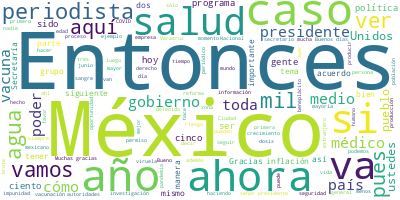

Source data for this figure (header and first rows):
Participante, Texto, Sentimiento, Palabras, Dia, Mes, Anio
PRESIDENTE ANDRES MANUEL LOPEZ OBRADOR, Buenos días., 0.0, 2, 14, 06, 2022
PRESIDENTE ANDRES MANUEL LOPEZ OBRADOR, Bueno, pues como todos los martes los de…, 0.0, 32, 14, 06, 2022
PRESIDENTE ANDRES MANUEL LOPEZ OBRADOR, Y también vamos a informar sobre unos no…, 0.0, 34, 14, 06, 2022
PRESIDENTE ANDRES MANUEL LOPEZ OBRADOR, Entonces, tiene la palabra el doctor Jor…, 0.0, 8, 14, 06, 2022
JORGE ALCOCER VARELA, ?Con su permiso, señor presidente. Muy b…, 0.0, 14, 14, 06, 2022
JORGE ALCOCER VARELA, En el Pulso de la Salud de hoy, 14 de ju…, 0.0, 16, 14, 06, 2022
JORGE ALCOCER VARELA, En el primero, el estado que guarda la p…, 0.0, 46, 14, 06, 2022
JORGE ALCOCER VARELA, El segundo tema que trataré es el seguim…, 0.0, 43, 14, 06, 2022
JORGE ALCOCER VARELA, Hugo, por favor., 0.0, 3, 14, 06, 2022
HUGO LOPEZ-GATELL RAMIREZ, ?Con su permiso, presidente. Secretarios…, 0.0, 16, 14, 06, 2022
HUGO LOPEZ-GATELL RAMIREZ, Vamos a comentar un cambio nuevo en la p…, 0.0, 34, 14, 06, 2022
HUGO LOPEZ-GATELL RAMIREZ, La política en esencia se ha conservado …, 0.0, 47, 14, 06, 2022
HUGO LOPEZ-GATELL RAMIREZ, Empezamos el programa de vacunación cont…, 0.0, 51, 14, 06, 2022
HUGO LOPEZ-GATELL RAMIREZ, Lo segundo, la oportunidad de proteger a…, 0.0, 47, 14, 06, 2022
HUGO LOPEZ-GATELL RAMIREZ, Y el tercer eje ha sido la posibilidad d…, 0.0, 50, 14, 06, 2022
HUGO LOPEZ-GATELL RAMIREZ, Estos tres ejes se han mantenido constan…, 0.0, 43, 14, 06, 2022
HUGO LOPEZ-GATELL RAMIREZ, A pesar de distintas inquietudes que exp…, 0.0, 40, 14, 06, 2022
HUGO LOPEZ-GATELL RAMIREZ, Y pueden ver ustedes la secuencia guiada…, 0.0, 24, 14, 06, 2022
HUGO LOPEZ-GATELL RAMIREZ, Terminamos ya con la sexta etapa, está t…, 0.0, 58, 14, 06, 2022
HUGO LOPEZ-GATELL RAMIREZ, Para ese propósito, como lo habíamos dic…, 0.0, 48, 14, 06, 2022
HUGO LOPEZ-GATELL RAMIREZ, ¿Cómo va a funcionar?, 0.0, 4, 14, 06, 2022
HUGO LOPEZ-GATELL RAMIREZ, Se va a ir activando por municipios. La …, 0.0, 31, 14, 06, 2022
HUGO LOPEZ-GATELL RAMIREZ, Hay que estar pendiente a la convocatori…, 0.0, 32, 14, 06, 2022
HUGO LOPEZ-GATELL RAMIREZ, Y en la siguiente lo que vemos es el reg…, 0.0, 49, 14, 06, 2022
HUGO LOPEZ-GATELL RAMIREZ, Esto es respecto a la vacunación COVID., 0.0, 7, 14, 06, 2022
HUGO LOPEZ-GATELL RAMIREZ, Y el otro elemento, que ya mencionaba mi…, 0.0, 55, 14, 06, 2022
HUGO LOPEZ-GATELL RAMIREZ, En esta ocasión el reconocimiento es por…, 0.0, 48, 14, 06, 2022
HUGO LOPEZ-GATELL RAMIREZ, En su lugar y de manera muy desafortunad…, 0.0, 32, 14, 06, 2022
HUGO LOPEZ-GATELL RAMIREZ, Y lo que hemos hecho en estos años de go…, 0.0, 43, 14, 06, 2022
HUGO LOPEZ-GATELL RAMIREZ, Reconocimiento público al director del C…, 0.0, 20, 14, 06, 2022
HUGO LOPEZ-GATELL RAMIREZ, Y damos una cifra muy referencial, el se…, 0.0, 37, 14, 06, 2022
HUGO LOPEZ-GATELL RAMIREZ, En 2020 cerramos con 8.5 y tenemos un pr…, 0.0, 25, 14, 06, 2022
HUGO LOPEZ-GATELL RAMIREZ, Y en el Día Mundial del Donante de Sangr…, 0.0, 55, 14, 06, 2022
HUGO LOPEZ-GATELL RAMIREZ, Muchas gracias., 0.0, 2, 14, 06, 2022
JORGE ALCOCER VARELA, ?Con su permiso señor presidente., 0.0, 5, 14, 06, 2022
JORGE ALCOCER VARELA, Pues sí, me sumo al agradecimiento a la …, 0.0, 33, 14, 06, 2022
JORGE ALCOCER VARELA, En relación al tema de la transformación…, 0.0, 67, 14, 06, 2022
JORGE ALCOCER VARELA, Estuvieron presentes 706 representantes …, 0.0, 41, 14, 06, 2022
JORGE ALCOCER VARELA, En la siguiente, por favor, nos muestra …, 0.0, 49, 14, 06, 2022
JORGE ALCOCER VARELA, Hasta hoy no se ha presentado ningún inc…, 0.0, 18, 14, 06, 2022
JORGE ALCOCER VARELA, En la siguiente podemos ver los resultad…, 0.0, 77, 14, 06, 2022
JORGE ALCOCER VARELA, En la siguiente vemos el reclutamiento d…, 0.0, 65, 14, 06, 2022
JORGE ALCOCER VARELA, En la siguiente, correspondiendo esto a …, 0.0, 38, 14, 06, 2022
JORGE ALCOCER VARELA, Medicina interna, que es la más requerid…, 0.0, 84, 14, 06, 2022
JORGE ALCOCER VARELA, Y en la siguiente podemos hacer un resum…, 0.0, 53, 14, 06, 2022
JORGE ALCOCER VARELA, En esta imagen siguiente, que es un vide…, 0.0, 21, 14, 06, 2022
LILIANA VILLEGAS RONCES, :?Este evento consiste en instalar 40 me…, 0.0, 23, 14, 06, 2022
LILIANA VILLEGAS RONCES, El proceso en general consiste en que ha…, 0.0, 32, 14, 06, 2022
MAYTE MARRERO, ?Me registré en la convocatoria porque m…, 0.0, 27, 14, 06, 2022
MAYTE MARRERO, El proceso me pareció bien fácil, me reg…, 0.0, 32, 14, 06, 2022
NEFFI DANIEL CORNELIO, ?El día de hoy acudí al llamado de la co…, 0.0, 63, 14, 06, 2022
ANA ESPERANZA PEREZ, ?Bueno, me parece una oportunidad muy bu…, 0.0, 34, 14, 06, 2022
DIEGO ANDIRI LARA, ?Pues esta es una oportunidad importante…, 0.0, 41, 14, 06, 2022
ELISA JOHANA GONZALEZ, ?La intención de esta jornada es que por…, 0.0, 37, 14, 06, 2022
ELISA JOHANA GONZALEZ, Esta convocatoria es para el sector salu…, 0.0, 38, 14, 06, 2022
PREGUNTA, ?Gobierno de México., 0.0, 3, 14, 06, 2022
JORGE ALCOCER VARELA, ?Bueno, cuáles son los siguientes pasos.…, 0.0, 48, 14, 06, 2022
JORGE ALCOCER VARELA, La siguiente, por favor. En esta tabla, …, 0.0, 80, 14, 06, 2022
JORGE ALCOCER VARELA, La detención también de hipertensión est…, 0.0, 74, 14, 06, 2022
JORGE ALCOCER VARELA, La siguiente, por favor. En los avances,…, 0.0, 54, 14, 06, 2022
... 324 more rows
